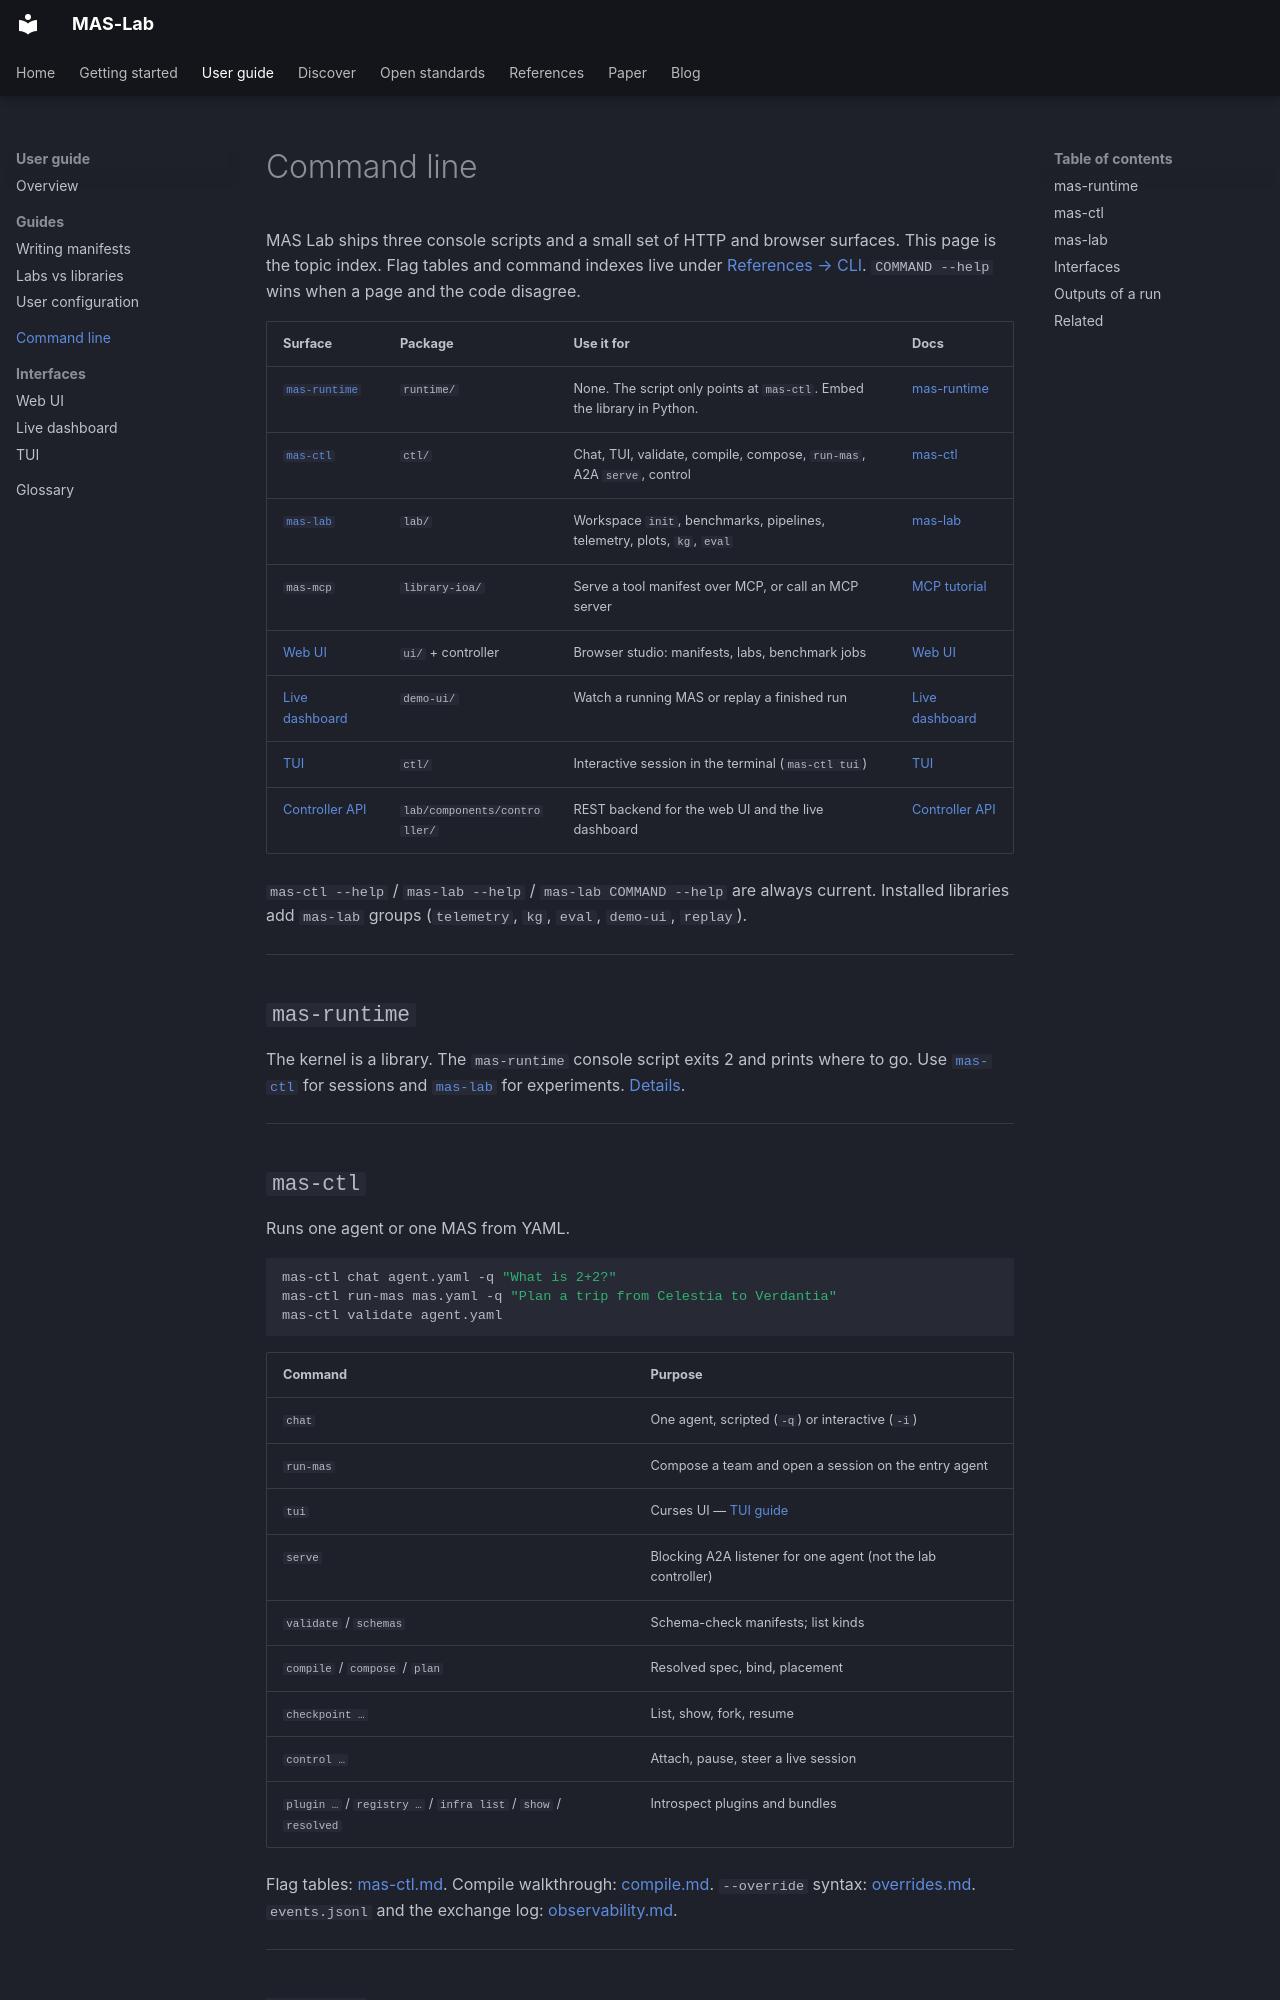

repository: ioc-project/mas-lab · page: cli/index.html · generator: mkdocs

<!--
  Copyright (c) 2026 Cisco Systems, Inc. and its affiliates
  SPDX-License-Identifier: Apache-2.0
-->
# Command line

MAS Lab ships three console scripts and a small set of HTTP and browser
surfaces. This page is the topic index. Flag tables and command indexes live
under [References → CLI](../references/index.md#cli). `COMMAND --help` wins
when a page and the code disagree.

| Surface | Package | Use it for | Docs |
|---------|---------|------------|------|
| [`mas-runtime`](mas-runtime.md) | `runtime/` | None. The script only points at `mas-ctl`. Embed the library in Python. | [mas-runtime](mas-runtime.md) |
| [`mas-ctl`](mas-ctl.md) | `ctl/` | Chat, TUI, validate, compile, compose, `run-mas`, A2A `serve`, control | [mas-ctl](mas-ctl.md) |
| [`mas-lab`](mas-lab.md) | `lab/` | Workspace `init`, benchmarks, pipelines, telemetry, plots, `kg`, `eval` | [mas-lab](mas-lab.md) |
| `mas-mcp` | `library-ioa/` | Serve a tool manifest over MCP, or call an MCP server | [MCP tutorial](../tutorials/04-mcp-tools/README.md) |
| [Web UI](../ui/index.md) | `ui/` + controller | Browser studio: manifests, labs, benchmark jobs | [Web UI](../ui/index.md) |
| [Live dashboard](../ui/live.md) | `demo-ui/` | Watch a running MAS or replay a finished run | [Live dashboard](../ui/live.md) |
| [TUI](../ctl/tui.md) | `ctl/` | Interactive session in the terminal (`mas-ctl tui`) | [TUI](../ctl/tui.md) |
| [Controller API](serve.md) | `lab/components/controller/` | REST backend for the web UI and the live dashboard | [Controller API](serve.md) |

`mas-ctl --help` / `mas-lab --help` / `mas-lab COMMAND --help` are always
current. Installed libraries add `mas-lab` groups (`telemetry`, `kg`, `eval`,
`demo-ui`, `replay`).

---

## `mas-runtime`

The kernel is a library. The `mas-runtime` console script exits 2 and prints
where to go. Use [`mas-ctl`](mas-ctl.md) for sessions and [`mas-lab`](mas-lab.md)
for experiments. [Details](mas-runtime.md).

---
